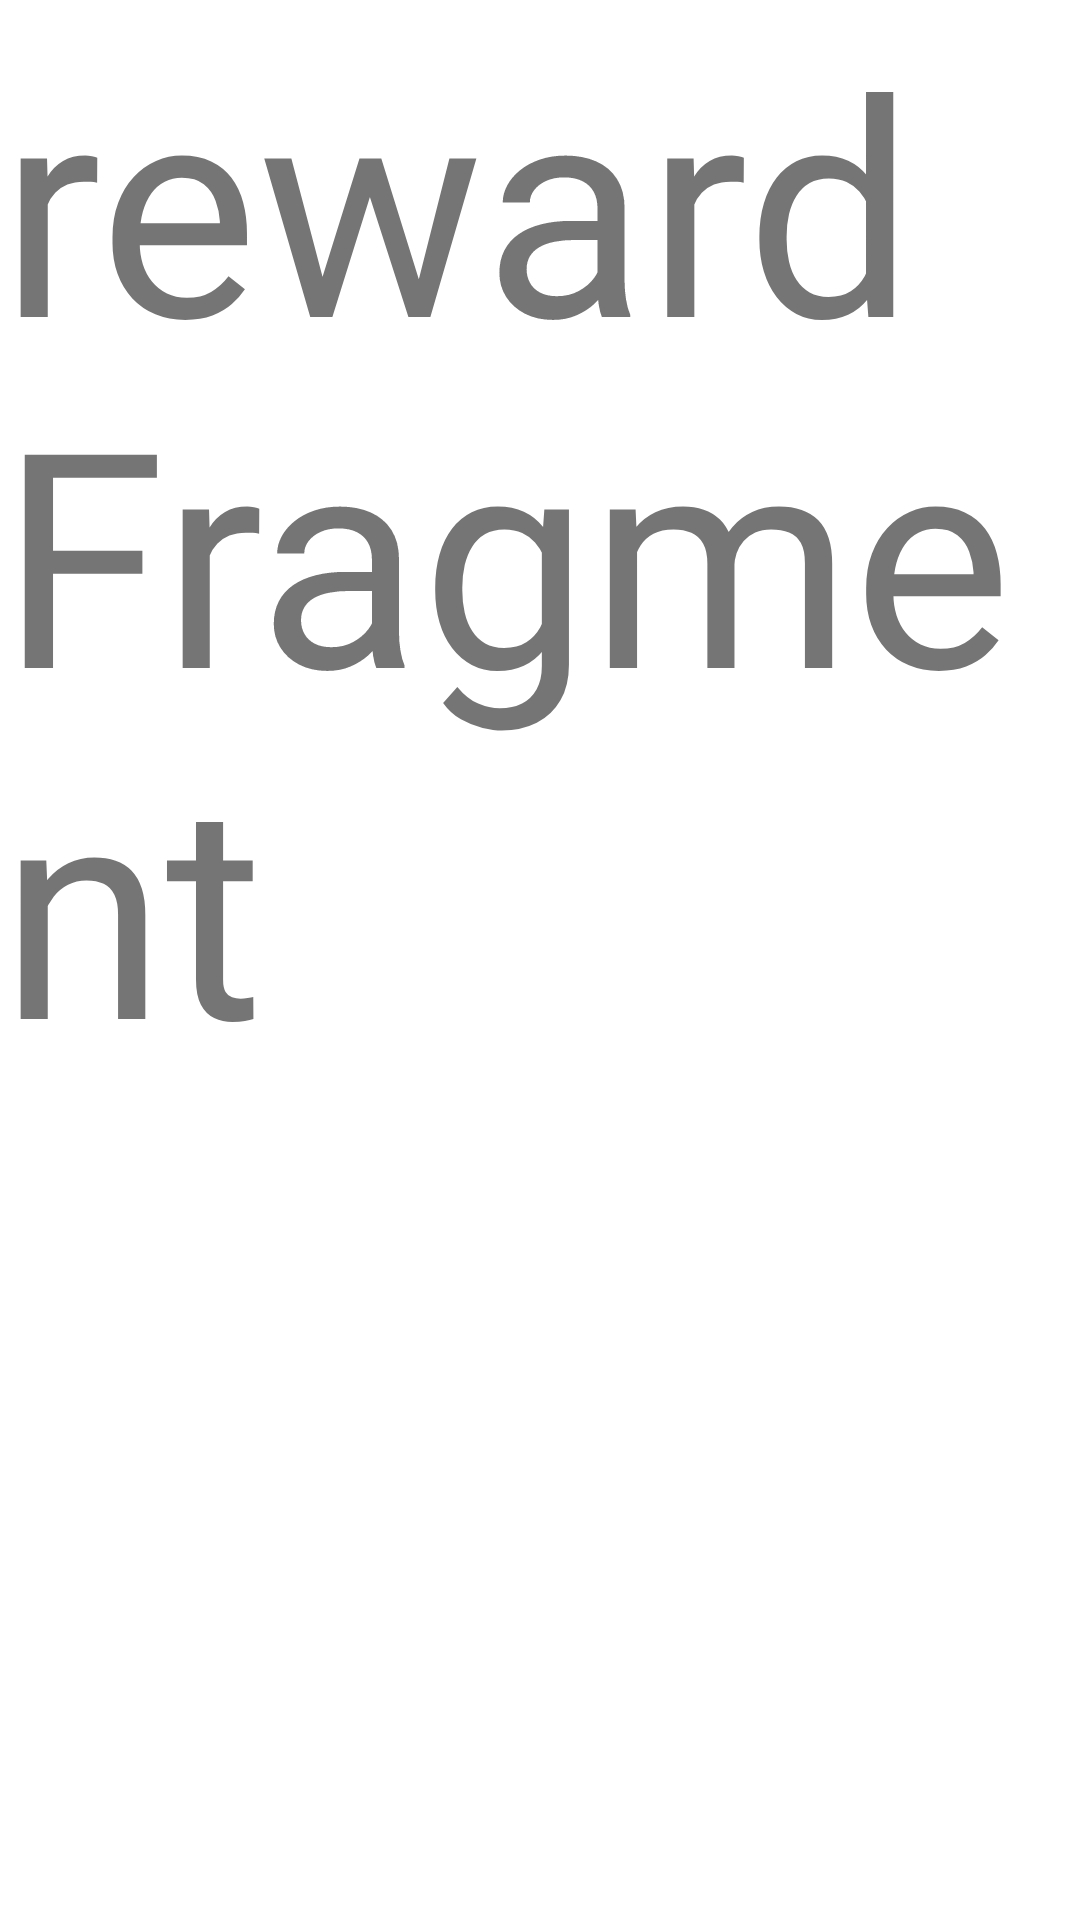

Write the Android layout XML for this screen, with the resource values it uses.
<!-- AndroidManifest.xml: application theme Theme.VehicleService -->
<!-- res/layout/fragment_rewards.xml -->
<?xml version="1.0" encoding="utf-8"?>
<LinearLayout xmlns:android="http://schemas.android.com/apk/res/android"
    xmlns:tools="http://schemas.android.com/tools"
    android:layout_width="match_parent"
    android:layout_height="match_parent"
    tools:context=".bottomnavigationbar.rewardsFragment">

    
    <TextView
        android:layout_width="match_parent"
        android:layout_height="match_parent"
        android:textSize="100dp"
       android:text="reward Fragment"/>

</LinearLayout>
<!-- resources referenced by this layout -->
<resources>
  <style name="Theme.VehicleService" parent="Theme.MaterialComponents.DayNight.DarkActionBar">
          
          <item name="colorPrimary">@color/purple_500</item>
          <item name="colorPrimaryVariant">@color/purple_700</item>
          <item name="colorOnPrimary">@color/white</item>
          
          <item name="colorSecondary">@color/teal_200</item>
          <item name="colorSecondaryVariant">@color/teal_700</item>
          <item name="colorOnSecondary">@color/black</item>
          
          <item name="android:statusBarColor" tools:targetApi="l">?attr/colorPrimaryVariant</item>
          
      </style>
  <color name="purple_500">#FF6200EE</color>
  <color name="purple_700">#FF3700B3</color>
  <color name="white">#FFFFFFFF</color>
  <color name="teal_200">#FF03DAC5</color>
  <color name="teal_700">#FF018786</color>
  <color name="black">#FF000000</color>
</resources>
